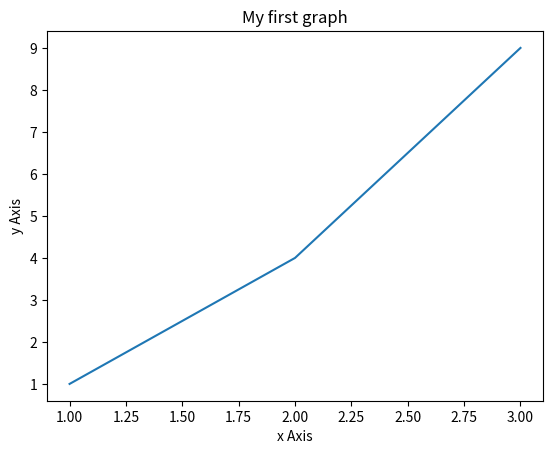

Source code (Python):
import matplotlib.pyplot as plt
x=[1,2,3]
y=[1,4,9]
plt.plot(x, y)
plt.xlabel("x Axis")
plt.ylabel("y Axis")
plt.title("My first graph")
plt.show()